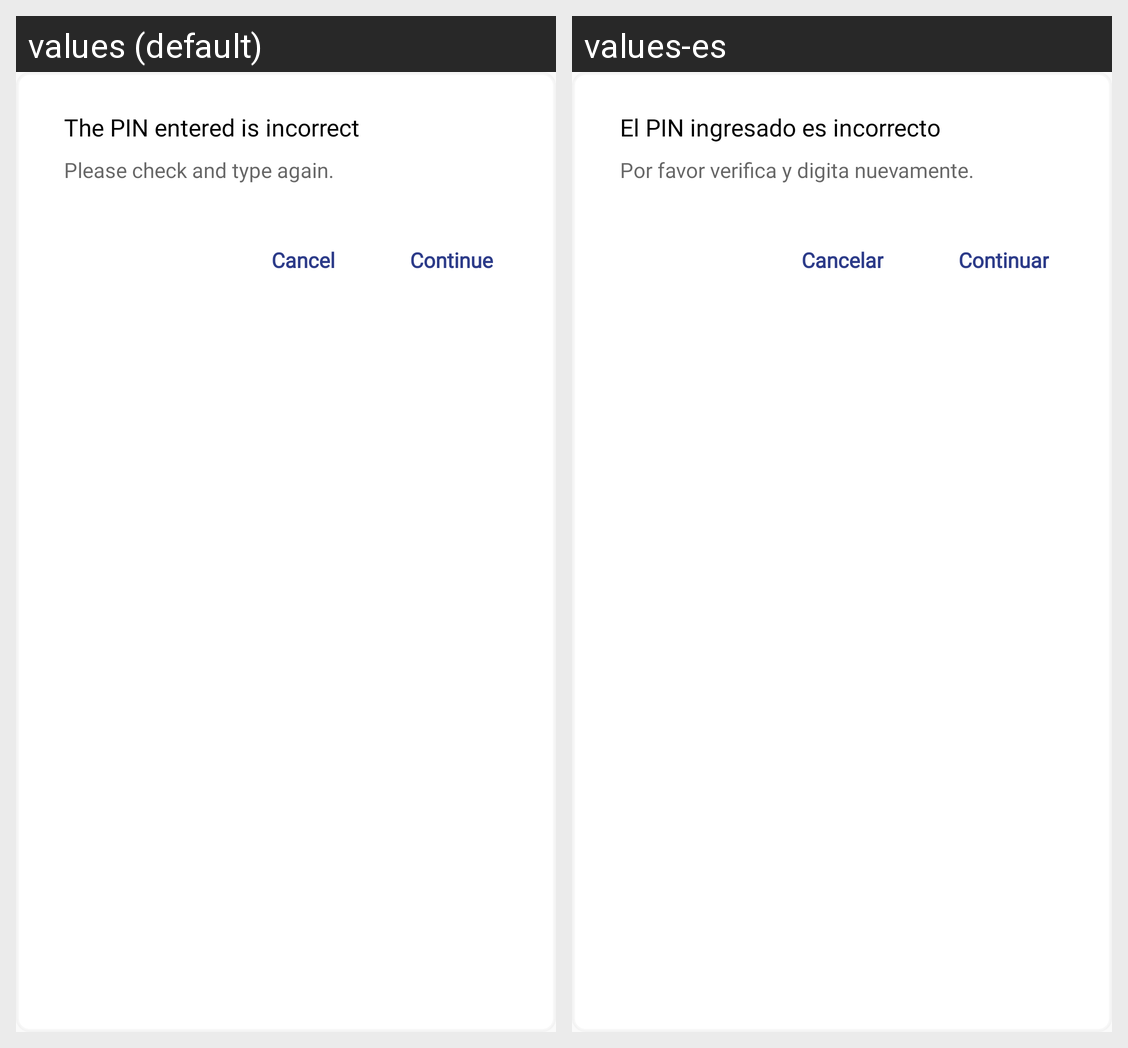

This grid shows one Android layout under two languages. Give, for every string resource on the screen, its name, the default text and each shown locale's text.
Android screen res/layout/custom_alert_dialog.xml rendered under 2 locales, left to right: values (default), values-es. Device: Nexus 5 (rendered at 1080×1920; each locale shown at half size, 540×960, under a caption strip naming it); theme AppTheme.Launcher.
Strings drawn on this screen, with the default value and each locale's value (text and hints the layout hard-codes, and strings that could not be matched under every locale, appear in the picture but are not listed):

login_pin_error_alert_title
  values: The PIN entered is incorrect
  values-es: El PIN ingresado es incorrecto

login_pin_error_alert_message
  values: Please check and type again.
  values-es: Por favor verifica y digita nuevamente.

Cancel
  values: Cancel
  values-es: Cancelar

continue_lable
  values: Continue
  values-es: Continuar
